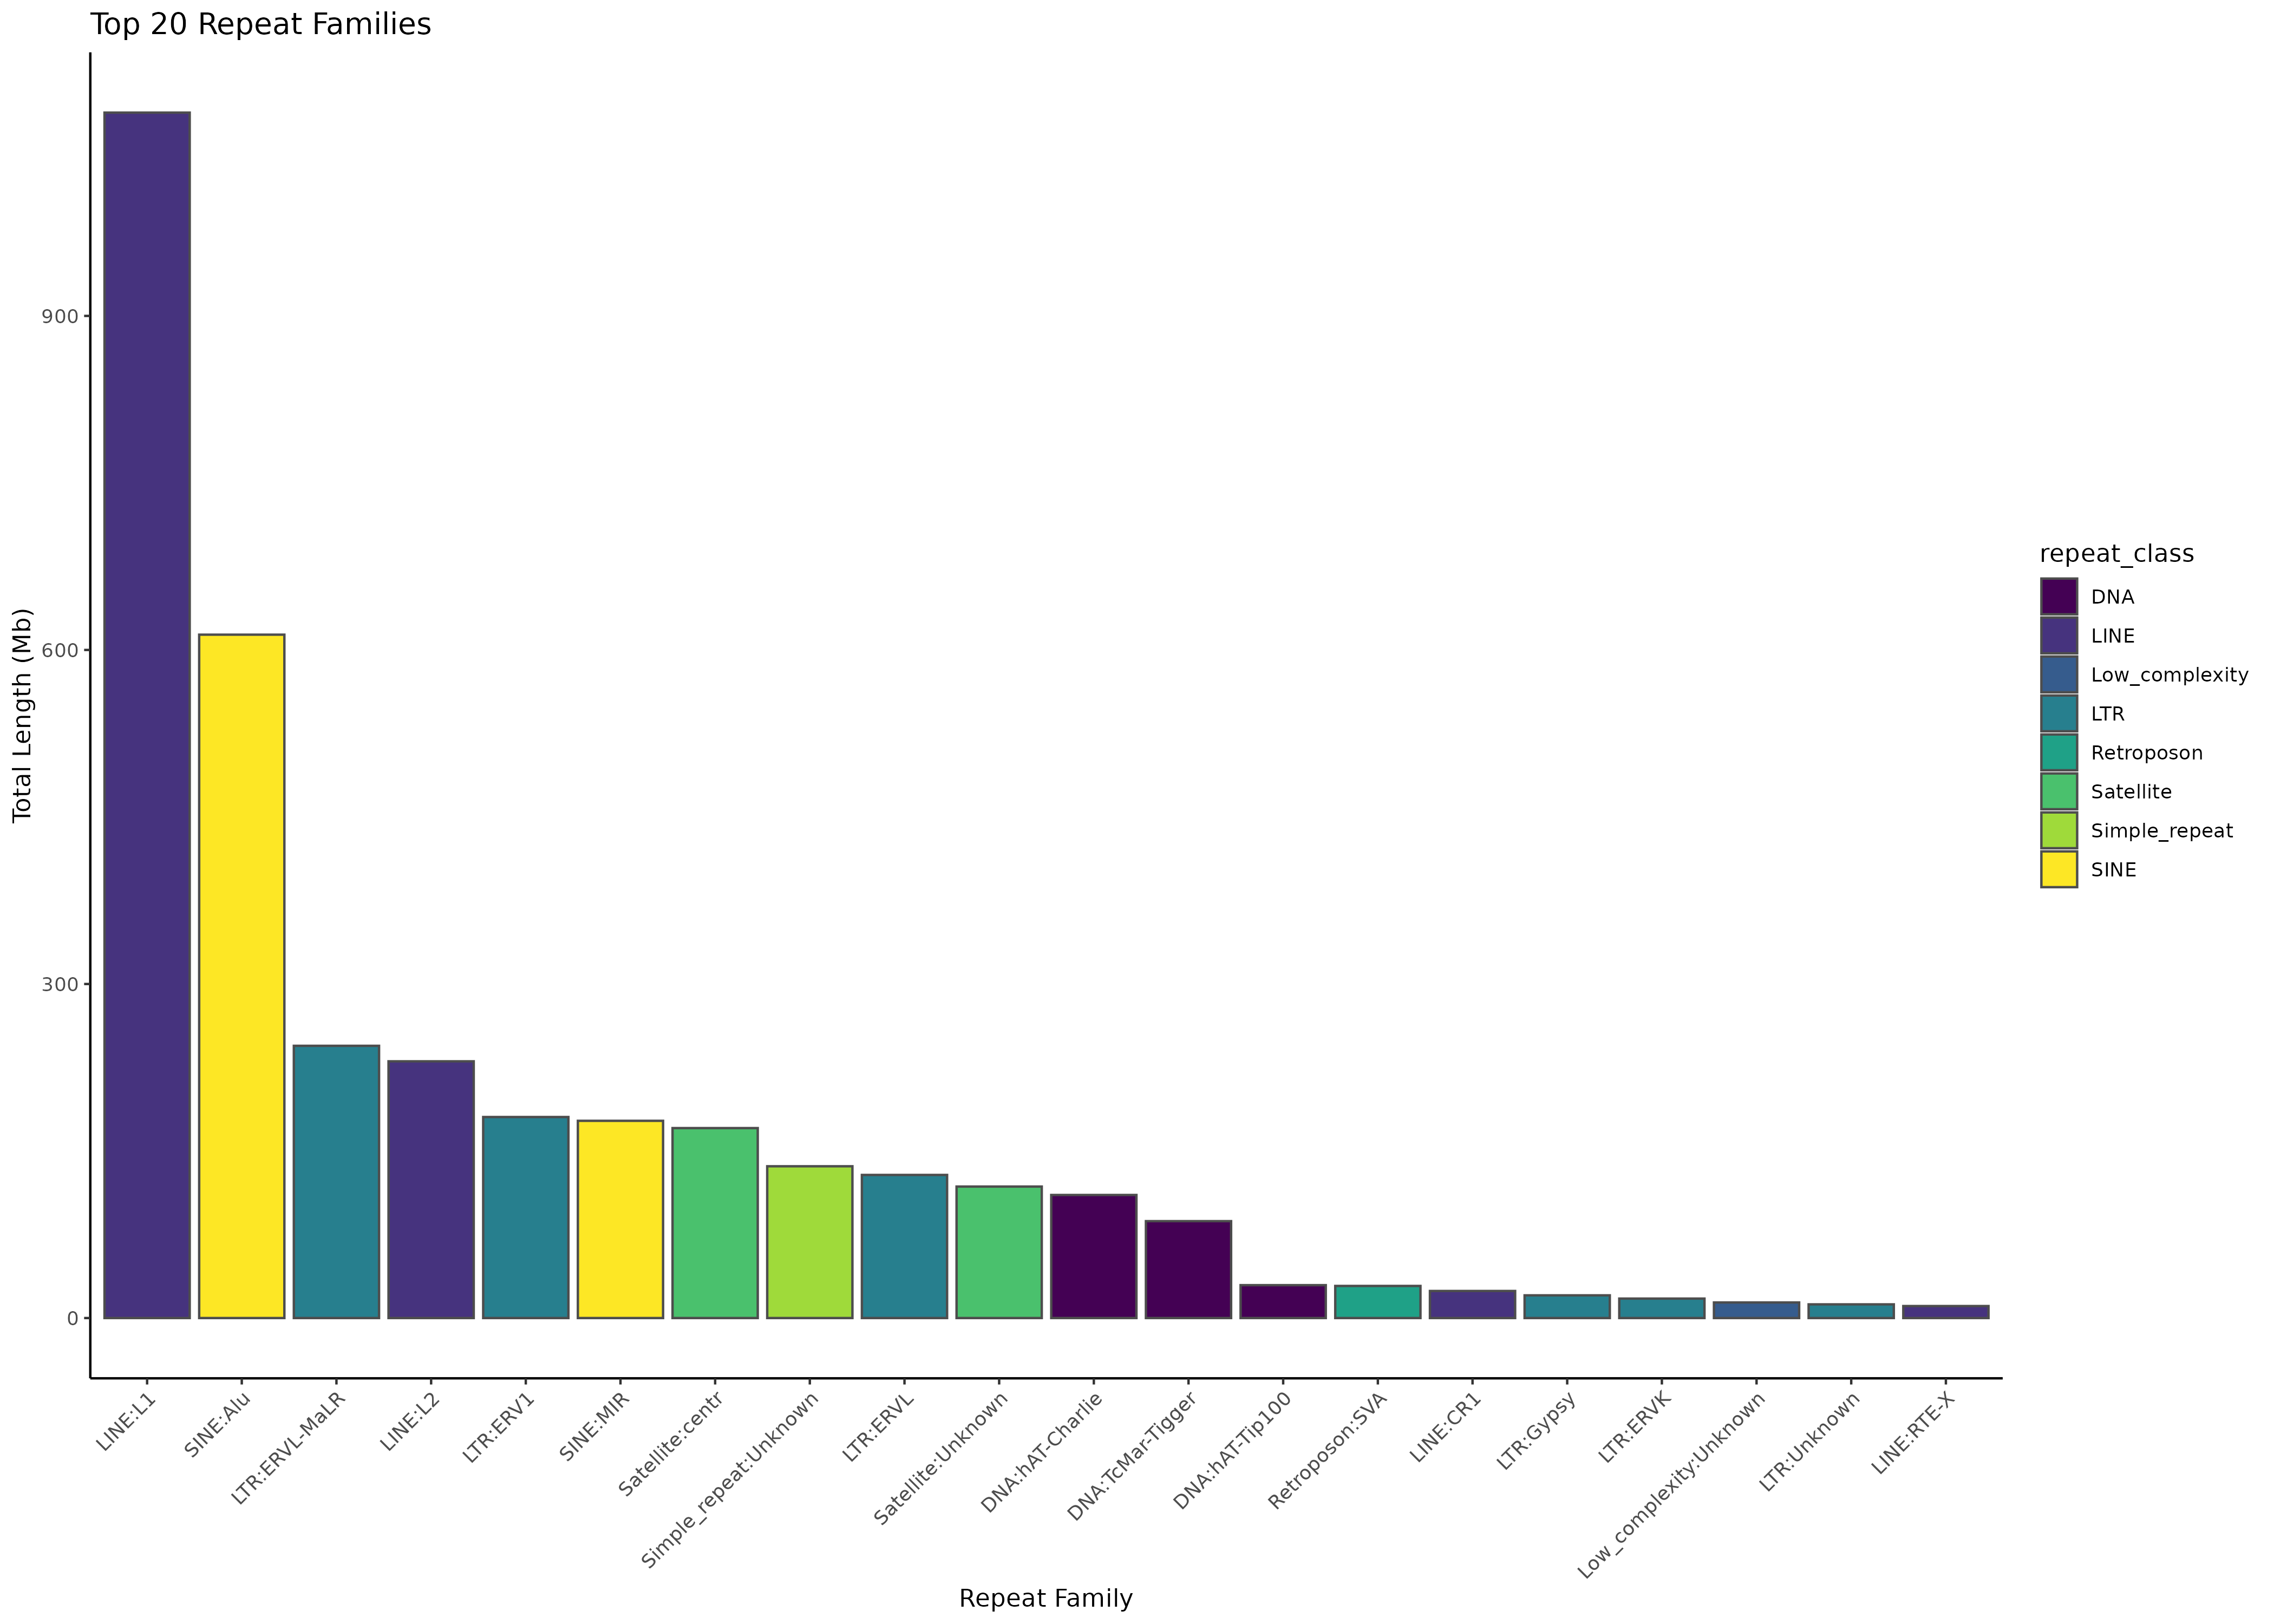

The file beside this chart, header and first rows:
repeat_class, repeat_family, count, total_length, mean_length, mean_div
DNA, hAT-Charlie, 589697, 110529742, 187.4, 27.07
DNA, TcMar-Tigger, 291212, 87019004, 298.8, 24.75
DNA, hAT-Tip100, 144214, 29542871, 204.9, 28.87
DNA, TcMar-Mariner, 35475, 6614365, 186.5, 19.15
DNA, hAT-Blackjack, 39321, 5549403, 141.1, 25.55
DNA, Unknown, 29779, 4823123, 162, 32.6
DNA, TcMar-Tc2, 17415, 3861507, 221.7, 28.01
DNA, MULE-MuDR, 9079, 2194702, 241.7, 24.12
DNA, hAT, 9903, 1995789, 201.5, 32.93
DNA, hAT-Tag1, 4402, 1355731, 308, 31.7
DNA, hAT-Ac, 4270, 1157104, 271, 30.18
DNA, PiggyBac, 4732, 1096265, 231.7, 15.01
DNA, TcMar-Tc1, 1895, 358169, 189, 27.14
DNA, Kolobok, 1077, 237574, 220.6, 32.91
DNA, PIF-Harbinger, 1110, 224390, 202.2, 32.81
DNA, Crypton, 783, 126722, 161.8, 31.43
DNA, Merlin, 637, 103743, 162.9, 28.02
DNA, TcMar, 395, 85247, 215.8, 32.2
DNA, Crypton-A, 444, 68784, 154.9, 32.16
DNA, TcMar-Pogo, 85, 10172, 119.7, 28.84
DNA, hAT-hAT19, 48, 4568, 95.17, 29.71
LINE, L1, 2026574, 1082590082, 534.2, 24.02
LINE, L2, 956751, 230569606, 241, 33.48
LINE, CR1, 95638, 24305807, 254.1, 34.88
LINE, RTE-X, 37469, 10775966, 287.6, 34.42
LINE, RTE-BovB, 4372, 1178928, 269.7, 36.38
LINE, Dong-R4, 1487, 419573, 282.2, 35.02
LINE, L1-Tx1, 450, 146294, 325.1, 34.54
LINE, I-Jockey, 113, 21209, 187.7, 32.49
LTR, ERVL-MaLR, 725409, 244484175, 337, 24.16
LTR, ERV1, 381950, 180533035, 472.7, 19.24
LTR, ERVL, 337425, 128517170, 380.9, 27.12
LTR, Gypsy, 66926, 20393765, 304.7, 34.74
LTR, ERVK, 21513, 17470100, 812.1, 10.54
LTR, Unknown, 45033, 12292845, 273, 33.8
LTR, DIRS, 6, 1444, 240.7, 37.9
Low_complexity, Unknown, 193184, 13991580, 72.43, 19.48
PLE, Unknown, 157, 39973, 254.6, 30.99
RC, Helitron, 5406, 1210417, 223.9, 31.54
Retroposon, SVA, 175003, 28827444, 164.7, 28.43
SINE, Alu, 2404445, 613725413, 255.2, 13.13
SINE, MIR, 1184362, 177130218, 149.6, 31.8
SINE, tRNA-RTE, 9034, 1383523, 153.1, 35.74
SINE, 5S-Deu-L2, 2609, 436522, 167.3, 33.02
SINE, tRNA, 2236, 391411, 175, 33.9
SINE, tRNA-Deu, 507, 83806, 165.3, 33.95
Satellite, centr, 7821, 170596059, 21813, 19.91
Satellite, Unknown, 94721, 118088158, 1247, 17.08
Satellite, acro, 1312, 1311881, 999.9, 18.91
Satellite, subtelo, 399, 281279, 705, 12.8
Simple_repeat, Unknown, 1297784, 136311150, 105, 10.56
Unknown, Unknown, 46363, 10231827, 220.7, 15.94
rRNA, Unknown, 9064, 10173602, 1122, 11.19
scRNA, Unknown, 13987, 1443367, 103.2, 21.71
snRNA, Unknown, 9961, 1017336, 102.1, 17.75
srpRNA, Unknown, 6408, 745754, 116.4, 21.56
tRNA, Unknown, 4246, 263439, 62.04, 12.66
